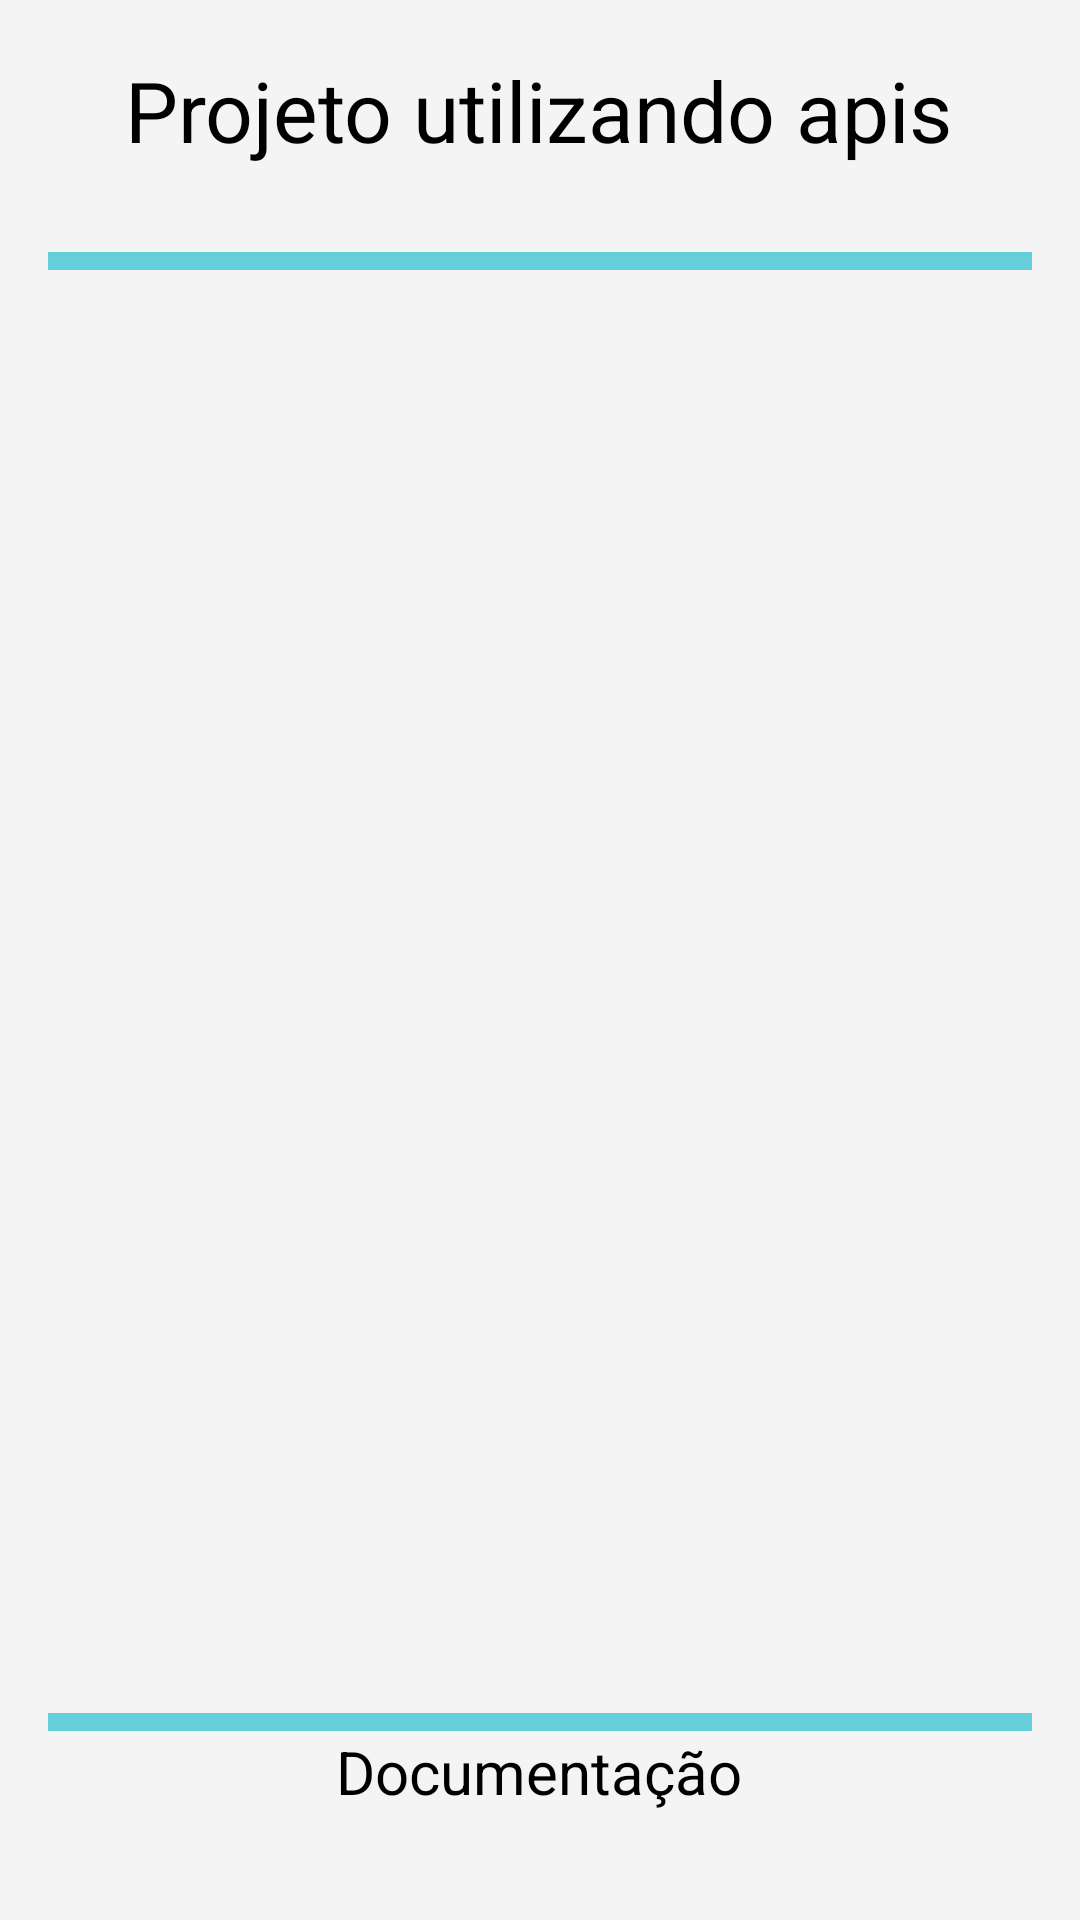

Write the Android layout XML for this screen, with the resource values it uses.
<!-- AndroidManifest.xml: application theme Theme.FreeLanceeActivity -->
<!-- res/layout/activity_main.xml -->
<?xml version="1.0" encoding="utf-8"?>
<androidx.constraintlayout.widget.ConstraintLayout
    xmlns:android="http://schemas.android.com/apk/res/android"
    xmlns:app="http://schemas.android.com/apk/res-auto"
    xmlns:tools="http://schemas.android.com/tools"
    android:layout_width="match_parent"
    android:layout_height="match_parent"
    tools:context=".ui.activity.MainActivity"
    android:padding="16dp"
    android:background="#46D8D8D8">


    <androidx.constraintlayout.widget.ConstraintLayout
        android:id="@+id/constraintLayout2"
        android:layout_width="wrap_content"
        android:layout_height="wrap_content"
        app:layout_constraintEnd_toEndOf="parent"
        app:layout_constraintHorizontal_bias="0.468"
        app:layout_constraintStart_toStartOf="parent"
        app:layout_constraintTop_toTopOf="parent">


        <TextView
            android:id="@+id/textView6"
            android:layout_width="wrap_content"
            android:layout_height="wrap_content"
            android:text="Projeto utilizando apis"
            android:textColor="@color/black"
            android:textSize="28sp"
            app:layout_constraintBottom_toTopOf="@+id/view"
            app:layout_constraintEnd_toEndOf="parent"
            app:layout_constraintHorizontal_bias="0.495"
            app:layout_constraintStart_toStartOf="parent"
            app:layout_constraintTop_toTopOf="parent"
            app:layout_constraintVertical_bias="0.066" />

        <View
            android:id="@+id/view"
            android:layout_width="match_parent"
            android:layout_height="6dp"
            android:layout_marginTop="68dp"
            android:background="#66cedb"
            app:layout_constraintEnd_toEndOf="parent"
            app:layout_constraintStart_toStartOf="parent"
            app:layout_constraintTop_toTopOf="parent" />

    </androidx.constraintlayout.widget.ConstraintLayout>

    <FrameLayout
        android:id="@+id/frameConteudo"
        android:layout_width="match_parent"
        android:layout_height="560dp"
        app:layout_constraintBottom_toTopOf="@+id/constraintLayout3"
        app:layout_constraintEnd_toEndOf="parent"
        app:layout_constraintStart_toStartOf="parent"
        app:layout_constraintTop_toBottomOf="@+id/constraintLayout2" />



    <androidx.constraintlayout.widget.ConstraintLayout
        android:id="@+id/constraintLayout3"
        android:layout_width="wrap_content"
        android:layout_height="wrap_content"
        app:layout_constraintBottom_toBottomOf="parent"
        app:layout_constraintEnd_toEndOf="parent"
        app:layout_constraintStart_toStartOf="parent">

        <View
            android:id="@+id/view2"
            android:layout_width="383dp"
            android:layout_height="6dp"
            android:background="#66cedb"
            app:layout_constraintBottom_toTopOf="@+id/textView3"
            app:layout_constraintEnd_toEndOf="parent"
            app:layout_constraintHorizontal_bias="0.571"
            app:layout_constraintStart_toStartOf="parent" />


        <TextView
            android:id="@+id/textView3"
            android:layout_width="wrap_content"
            android:layout_height="wrap_content"
            android:text="Documentação"
            android:layout_marginBottom="20dp"
            android:textColor="@color/black"
            android:textSize="20sp"
            app:layout_constraintBottom_toBottomOf="parent"
            app:layout_constraintEnd_toEndOf="parent"
            app:layout_constraintHorizontal_bias="0.498"
            app:layout_constraintStart_toStartOf="parent" />

        <ImageView
            android:layout_width="40dp"
            android:layout_height="40dp"
            android:src="@drawable/ic_seta_baixo"
            android:layout_marginTop="-10dp"
            app:layout_constraintEnd_toEndOf="parent"
            app:layout_constraintHorizontal_bias="0.498"
            app:layout_constraintStart_toStartOf="parent"
            app:layout_constraintTop_toBottomOf="@+id/textView3"
            app:tint="#66cedb" />

    </androidx.constraintlayout.widget.ConstraintLayout>

</androidx.constraintlayout.widget.ConstraintLayout>
<!-- resources referenced by this layout -->
<resources>
  <color name="black">#FF000000</color>
  <style name="Theme.FreeLanceeActivity" parent="Theme.MaterialComponents.DayNight.NoActionBar">
          
          <item name="colorPrimary">@color/purple_500</item>
          <item name="colorPrimaryVariant">@color/purple_700</item>
          <item name="colorOnPrimary">@color/white</item>
          
          <item name="colorSecondary">@color/teal_200</item>
          <item name="colorSecondaryVariant">@color/teal_700</item>
          <item name="colorOnSecondary">@color/black</item>
          
          <item name="android:statusBarColor" tools:targetApi="l">?attr/colorPrimaryVariant</item>
          
      </style>
  <color name="purple_500">#FF6200EE</color>
  <color name="purple_700">#FF3700B3</color>
  <color name="white">#FFFFFFFF</color>
  <color name="teal_200">#FF03DAC5</color>
  <color name="teal_700">#FF018786</color>
</resources>
